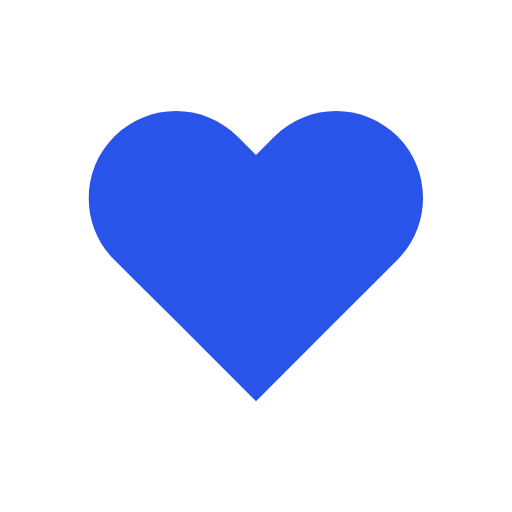
t = 0.00 s
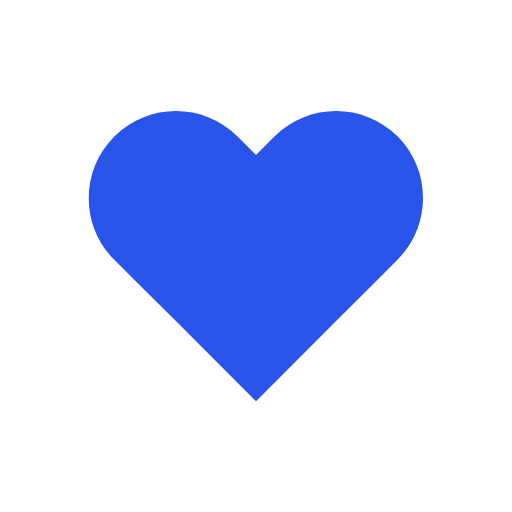
t = 0.38 s
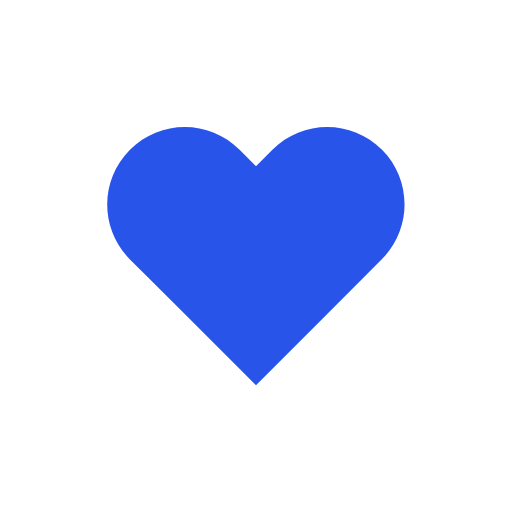
t = 0.85 s
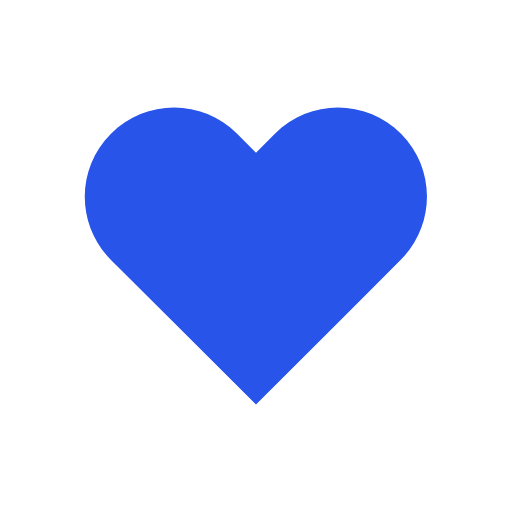
t = 1.37 s
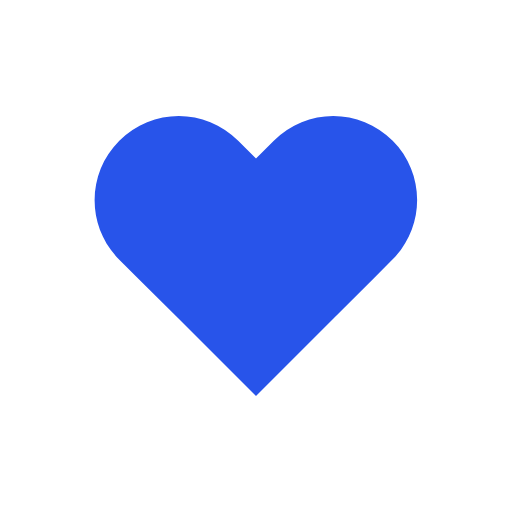
t = 1.96 s
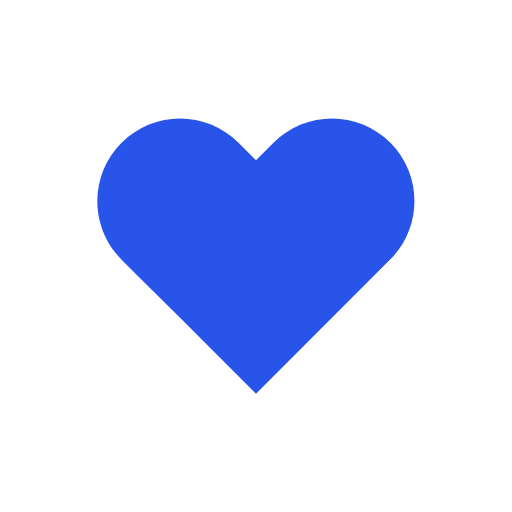
t = 2.24 s

The animated SVG that drew these frames (rendered in a browser with its animation timeline set to each time). Animation: 1 SMIL element (animateTransform=1); one cycle of 2.80 s, repeats indefinitely.

<svg width="96px"  height="96px"  xmlns="http://www.w3.org/2000/svg" viewBox="0 0 100 100" preserveAspectRatio="xMidYMid" class="lds-heart" style="background: none;"><g transform="translate(50 50)"><path ng-attr-fill="{{config.color}}" d="M40.7-34.3c-9.8-9.8-25.6-9.8-35.4,0L0-29l-5.3-5.3c-9.8-9.8-25.6-9.8-35.4,0l0,0c-9.8,9.8-9.8,25.6,0,35.4l5.3,5.3L-23,18.7l23,23l23-23L35.4,6.3L40.7,1C50.4-8.8,50.4-24.6,40.7-34.3z" fill="#2854ea" transform="scale(0.616072 0.616072)"><animateTransform attributeName="transform" type="scale" calcMode="spline" values="0.68;0.8;0.6000000000000001;0.7200000000000001;0.68;0.6400000000000001" keyTimes="0;0.05;0.39;0.45;0.6;1" dur="2.8s" keySplines="0.215 0.61,0.355 1;0.215 0.61,0.355 1;0.215 0.61,0.355 1;0.215 0.61,0.355 1;0.215 0.61,0.355 1" begin="0s" repeatCount="indefinite"></animateTransform></path></g></svg>
